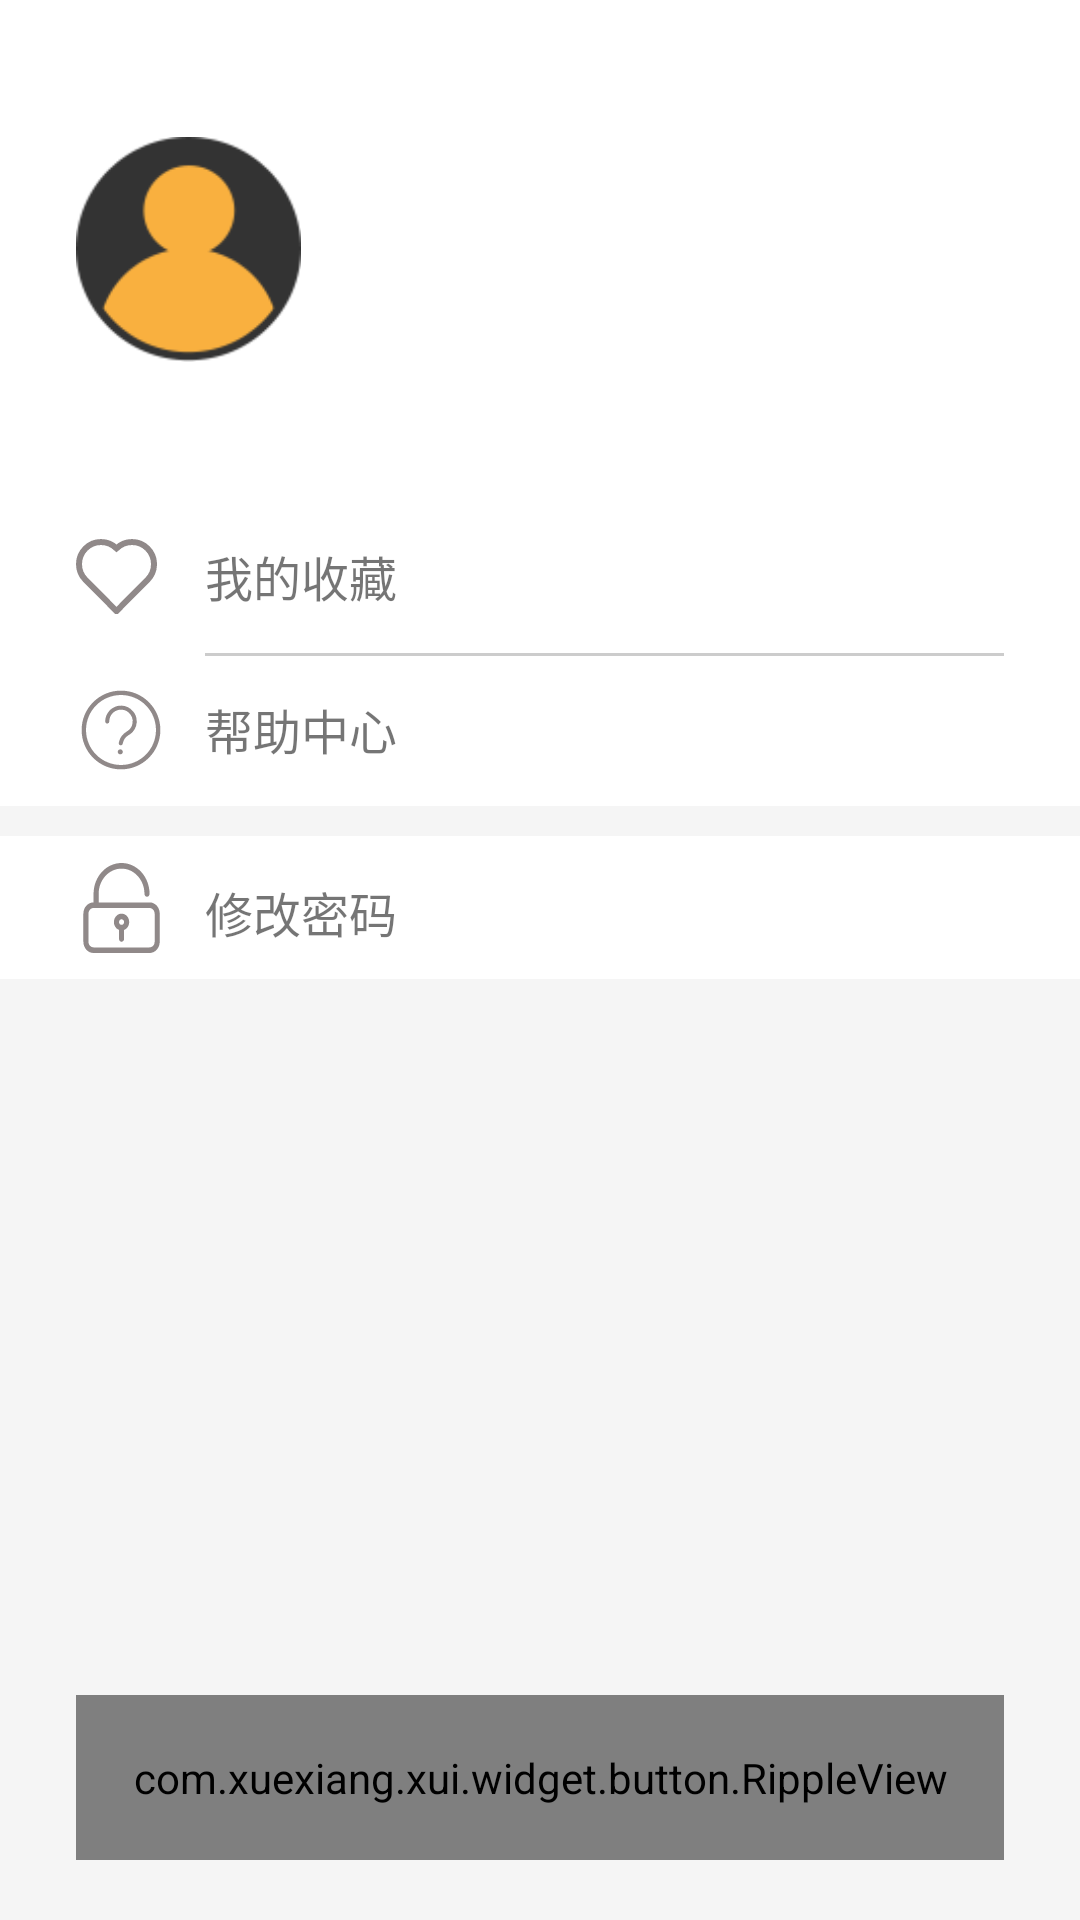

Android layout source for this screen:
<!-- AndroidManifest.xml: application theme Theme.Meishi -->
<!-- res/layout/fragment_mine.xml -->
<?xml version="1.0" encoding="utf-8"?>
<layout xmlns:android="http://schemas.android.com/apk/res/android"
    xmlns:app="http://schemas.android.com/apk/res-auto"
    xmlns:tools="http://schemas.android.com/tools">

    <data>
        <variable
            name="mine"
            type="com.zero.du.meishi.ui.mine.MineViewModel" />
    </data>

    <androidx.constraintlayout.widget.ConstraintLayout
        android:layout_width="match_parent"
        android:background="@color/white"
        android:layout_height="match_parent"
        tools:context=".ui.mine.MineFragment">

        <ImageView
            android:id="@+id/imageView8"
            android:layout_width="75dp"
            android:layout_height="0dp"
            android:src="@drawable/touxiang"
            app:layout_constraintBottom_toTopOf="@+id/guideline13"
            app:layout_constraintStart_toStartOf="@+id/guideline20"
            app:layout_constraintTop_toTopOf="@+id/guideline12" />

        <TextView
            android:id="@+id/textView36"
            android:layout_width="wrap_content"
            android:layout_height="wrap_content"
            android:layout_marginStart="56dp"
            android:layout_marginTop="4dp"
            android:text="@{mine.username}"
            android:textColor="@color/black"
            android:textSize="20sp"
            app:layout_constraintStart_toEndOf="@+id/imageView8"
            app:layout_constraintTop_toTopOf="@+id/guideline12" />

        <TextView
            android:id="@+id/textView37"
            android:layout_width="wrap_content"
            android:layout_height="wrap_content"
            android:layout_marginStart="56dp"
            android:layout_marginBottom="4dp"
            android:text="@{mine.phone}"
            android:textSize="20sp"
            app:layout_constraintBottom_toTopOf="@+id/guideline13"
            app:layout_constraintStart_toEndOf="@+id/imageView8" />

        <androidx.constraintlayout.widget.Guideline
            android:id="@+id/guideline12"
            android:layout_width="wrap_content"
            android:layout_height="wrap_content"
            android:orientation="horizontal"
            app:layout_constraintGuide_percent="0.07" />

        <androidx.constraintlayout.widget.Guideline
            android:id="@+id/guideline13"
            android:layout_width="wrap_content"
            android:layout_height="wrap_content"
            android:orientation="horizontal"
            app:layout_constraintGuide_percent="0.19" />

        <androidx.constraintlayout.widget.Guideline
            android:id="@+id/guideline23"
            android:layout_width="wrap_content"
            android:layout_height="wrap_content"
            android:orientation="horizontal"
            app:layout_constraintGuide_percent="0.34" />

        <androidx.constraintlayout.widget.Guideline
            android:id="@+id/guideline28"
            android:layout_width="wrap_content"
            android:layout_height="wrap_content"
            android:orientation="horizontal"
            app:layout_constraintGuide_percent="0.51" />

        <androidx.constraintlayout.widget.Guideline
            android:id="@+id/guideline29"
            android:layout_width="wrap_content"
            android:layout_height="wrap_content"
            android:orientation="horizontal"
            app:layout_constraintGuide_percent="0.44" />

        <androidx.constraintlayout.widget.Guideline
            android:id="@+id/guideline27"
            android:layout_width="wrap_content"
            android:layout_height="wrap_content"
            android:orientation="horizontal"
            app:layout_constraintGuide_percent="0.42" />

        <androidx.constraintlayout.widget.Guideline
            android:id="@+id/guideline25"
            android:layout_width="wrap_content"
            android:layout_height="wrap_content"
            android:orientation="horizontal"
            app:layout_constraintGuide_percent="0.26" />

        <androidx.constraintlayout.widget.Guideline
            android:id="@+id/guideline24"
            android:layout_width="wrap_content"
            android:layout_height="wrap_content"
            android:orientation="horizontal"
            app:layout_constraintGuide_percent="0.19" />

        <androidx.constraintlayout.widget.Guideline
            android:id="@+id/guideline20"
            android:layout_width="wrap_content"
            android:layout_height="wrap_content"
            android:orientation="vertical"
            app:layout_constraintGuide_percent="0.07" />

        <androidx.constraintlayout.widget.Guideline
            android:id="@+id/guideline26"
            android:layout_width="wrap_content"
            android:layout_height="wrap_content"
            android:orientation="vertical"
            app:layout_constraintGuide_percent="0.19" />

        <androidx.constraintlayout.widget.Guideline
            android:id="@+id/guideline22"
            android:layout_width="wrap_content"
            android:layout_height="wrap_content"
            android:orientation="vertical"
            app:layout_constraintGuide_percent="0.93" />

        <ImageView
            android:id="@+id/imageView9"
            android:layout_width="wrap_content"
            android:layout_height="wrap_content"
            android:src="@drawable/ic_aixin"
            app:layout_constraintBottom_toTopOf="@+id/guideline23"
            app:layout_constraintStart_toStartOf="@+id/guideline20"
            app:layout_constraintTop_toTopOf="@+id/guideline25" />

        <TextView
            android:id="@+id/textView38"
            android:layout_width="0dp"
            android:layout_height="1dp"
            android:background="#cccccc"
            android:text="TextView"
            app:layout_constraintEnd_toStartOf="@+id/guideline22"
            app:layout_constraintStart_toStartOf="@id/guideline26"
            app:layout_constraintTop_toTopOf="@+id/guideline23" />

        <TextView
            android:id="@+id/textView39"
            android:layout_width="0dp"
            android:layout_height="0dp"
            android:gravity="center|left"
            android:text="我的收藏"
            android:textSize="16sp"
            app:layout_constraintBottom_toTopOf="@+id/guideline23"
            app:layout_constraintEnd_toStartOf="@+id/guideline22"
            app:layout_constraintStart_toStartOf="@+id/guideline26"
            app:layout_constraintTop_toTopOf="@+id/guideline25"
            app:layout_constraintVertical_bias="0.5" />

        <TextView
            android:id="@+id/textView41"
            android:layout_width="0dp"
            android:layout_height="0dp"
            android:gravity="center|start"
            android:text="帮助中心"
            android:textSize="16sp"
            app:layout_constraintBottom_toTopOf="@+id/guideline27"
            app:layout_constraintEnd_toStartOf="@+id/guideline22"
            app:layout_constraintStart_toStartOf="@+id/guideline26"
            app:layout_constraintTop_toTopOf="@+id/guideline23"
            app:layout_constraintVertical_bias="0.50" />

        <ImageView
            android:id="@+id/imageView10"
            android:layout_width="30dp"
            android:layout_height="37dp"
            android:src="@drawable/ic_help"
            app:layout_constraintBottom_toTopOf="@+id/guideline27"
            app:layout_constraintStart_toStartOf="@+id/guideline20"
            app:layout_constraintTop_toTopOf="@+id/guideline23" />

        <TextView
            android:id="@+id/textView43"
            android:layout_width="0dp"
            android:layout_height="10dp"
            android:background="#F5F5F5"
            app:layout_constraintEnd_toEndOf="parent"
            app:layout_constraintStart_toStartOf="parent"
            app:layout_constraintTop_toTopOf="@+id/guideline27" />

        <ImageView
            android:id="@+id/imageView11"
            android:layout_width="30dp"
            android:layout_height="0dp"
            android:src="@drawable/ic_changpwd"
            app:layout_constraintBottom_toTopOf="@+id/guideline28"
            app:layout_constraintStart_toStartOf="@+id/guideline20"
            app:layout_constraintTop_toBottomOf="@+id/textView43" />

        <TextView
            android:id="@+id/textView45"
            android:layout_width="0dp"
            android:layout_height="0dp"
            android:gravity="center|start"
            android:text="修改密码"
            android:textSize="16sp"
            app:layout_constraintBottom_toTopOf="@+id/guideline28"
            app:layout_constraintEnd_toStartOf="@+id/guideline22"
            app:layout_constraintStart_toStartOf="@+id/guideline26"
            app:layout_constraintTop_toTopOf="@+id/guideline29"
            app:layout_constraintVertical_bias="0.437" />

        <androidx.constraintlayout.widget.ConstraintLayout
            android:layout_width="0dp"
            android:layout_height="0dp"
            android:background="#F5F5F5"
            app:layout_constraintBottom_toBottomOf="parent"
            app:layout_constraintEnd_toEndOf="parent"
            app:layout_constraintHorizontal_bias="0.0"
            app:layout_constraintStart_toStartOf="parent"
            app:layout_constraintTop_toTopOf="@+id/guideline28"
            app:layout_constraintVertical_bias="0.0">

            <androidx.constraintlayout.widget.Guideline
                android:id="@+id/guideline31"
                android:layout_width="wrap_content"
                android:layout_height="wrap_content"
                android:orientation="vertical"
                app:layout_constraintGuide_percent="0.93" />

            <androidx.constraintlayout.widget.Guideline
                android:id="@+id/guideline30"
                android:layout_width="wrap_content"
                android:layout_height="wrap_content"
                android:orientation="vertical"
                app:layout_constraintGuide_percent="0.07" />

            <com.xuexiang.xui.widget.button.RippleView
                android:layout_width="0dp"
                android:layout_height="55dp"

                android:layout_marginBottom="20dp"
                app:layout_constraintBottom_toBottomOf="parent"
                app:layout_constraintEnd_toStartOf="@+id/guideline31"
                app:layout_constraintStart_toStartOf="@+id/guideline30"
                app:rv_type="rectangle"
                tools:ignore="MissingConstraints">

                <TextView
                    android:id="@+id/btnexit"
                    android:layout_width="match_parent"
                    android:layout_height="match_parent"
                    android:layout_gravity="center"
                    android:background="@color/app_color_theme_3"
                    android:gravity="center"
                    android:text="退出登录"
                    android:textColor="@color/xui_config_color_white"
                    android:textSize="20sp" />
            </com.xuexiang.xui.widget.button.RippleView>
        </androidx.constraintlayout.widget.ConstraintLayout>


    </androidx.constraintlayout.widget.ConstraintLayout>
</layout>
<!-- resources referenced by this layout -->
<resources>
  <color name="app_color_theme_3">#FFCF47</color>
  <color name="black">#FF000000</color>
  <color name="white">#FFFFFFFF</color>
  <!-- drawable ic_aixin (drawable) -->
  <vector xmlns:android="http://schemas.android.com/apk/res/android"
      android:width="26.969dp"
      android:height="25dp"
      android:viewportWidth="26.969"
      android:viewportHeight="25">
    <path
        android:pathData="M23.828,3.17a7.291,7.291 0,0 0,-10.33 -0.03h0l-0.013,0.01 -0.012,-0.01h0a7.29,7.29 0,0 0,-10.329 0.03,7.407 7.407,0 0,0 -0.023,10.4h0L13.469,24l0.012,-0.01 0.013,0.01 10.361,-10.43h0A7.408,7.408 0,0 0,23.828 3.17Z"
        android:strokeWidth="2"
        android:fillColor="#00000000"
        android:fillType="evenOdd"
        android:strokeColor="#908989"/>
  </vector>
  <!-- drawable ic_changpwd (drawable) -->
  <vector xmlns:android="http://schemas.android.com/apk/res/android"
      android:width="200dp"
      android:height="200dp"
      android:viewportWidth="1024"
      android:viewportHeight="1024">
    <path
        android:pathData="M836.84,1024 L199.68,1024c-64,0 -115.85,-57.3 -115.85,-128L83.84,576c0,-70.69 51.85,-128 115.85,-128l0,-96C199.68,157.59 342.29,0 518.26,0c175.94,0 318.58,157.59 318.58,352l0,2 -0.37,0c-1,16.68 -13.24,30 -28.6,30 -15.33,0 -27.6,-13.32 -28.58,-30l-0.36,0 0,-2c0,-159.06 -116.7,-288 -260.67,-288S257.62,192.94 257.62,352l0,96 579.21,0c63.97,0 115.85,57.31 115.85,128l0,320C952.68,966.7 900.8,1024 836.84,1024L836.84,1024zM894.74,576c0,-35.35 -25.91,-64 -57.9,-64L199.68,512c-32,0 -57.94,28.65 -57.94,64l0,320c0,35.35 25.94,64 57.94,64l637.15,0c31.97,0 57.9,-28.65 57.9,-64L894.74,576 894.74,576zM547.2,761.53l0,102.47c0,17.67 -12.94,32 -28.94,32 -16,0 -28.97,-14.34 -28.97,-32l0,-102.47c-33.58,-13.26 -57.91,-47.86 -57.91,-89.51 0,-53.03 38.88,-96.01 86.88,-96.01 47.97,0 86.88,42.99 86.88,96.01C605.14,713.67 580.77,748.27 547.2,761.53L547.2,761.53zM518.26,640c-16,0 -28.97,14.33 -28.97,32.01 0,17.65 12.97,31.99 28.97,31.99 16,0 28.94,-14.34 28.94,-31.99C547.2,654.33 534.26,640 518.26,640L518.26,640z"
        android:fillColor="#908989"/>
  </vector>
  <style name="Theme.Meishi" parent="Theme.MaterialComponents.DayNight.NoActionBar.Bridge">
          
          <item name="colorPrimary">@color/white</item>
          <item name="colorPrimaryVariant">@color/purple_700</item>
          <item name="colorOnPrimary">@color/white</item>
          
          <item name="colorSecondary">@color/teal_200</item>
          <item name="colorSecondaryVariant">@color/teal_700</item>
          <item name="colorOnSecondary">@color/black</item>
          
          <item name="android:statusBarColor" tools:targetApi="l">?attr/colorOnPrimary</item>
          
      </style>
  <color name="purple_700">#FF3700B3</color>
  <color name="teal_200">#FF03DAC5</color>
  <color name="teal_700">#FF018786</color>
</resources>
